Run: headless pygame with SDL's dummy video driver; simulated clock (each Clock.tick advances the game by its frame time, no real sleeping); random seed 0; keys injected as events and as key.get_pressed() state; no mouse input.
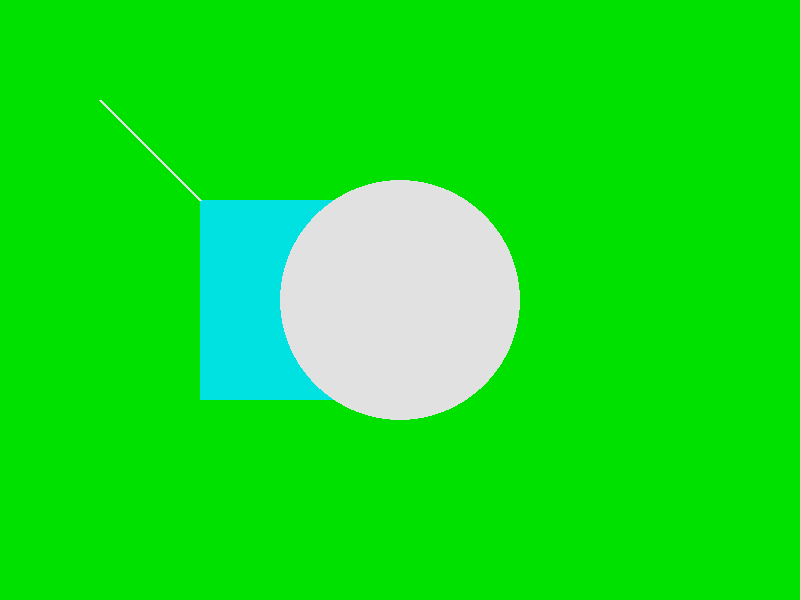
Frame 1 of 4 · flips 1–60 · no input
Frame 2 of 4 · flips 61–180 · tapped SPACE, RETURN · held RIGHT (→), D · screen unchanged from frame 1, image omitted
Frame 3 of 4 · flips 181–300 · held DOWN (↓), S · screen unchanged from frame 2, image omitted
Frame 4 of 4 · flips 301–420 · held LEFT (←), A, UP (↑), W · screen unchanged from frame 3, image omitted

The pygame program that drew these frames:

# inisializando a janela do jogo

import pygame

pygame.init()

tela=pygame.display.set_mode((800,600))

AZUL=(0,225,0)
VERDE=(0,225,225)
BRANCO=(225,225,225)

rodando=True

while rodando:
    for evento in pygame.event.get():
        if evento.type==pygame.QUIT:
            rodando=False
    tela.fill(AZUL)
    pygame.draw.rect(tela,VERDE,(200,200,200,200))
    pygame.draw.circle(tela,BRANCO,(400,300),120)
    pygame.draw.line(tela,BRANCO,(100,100),(200,200),3)
    pygame.display.flip()

pygame.quit()
